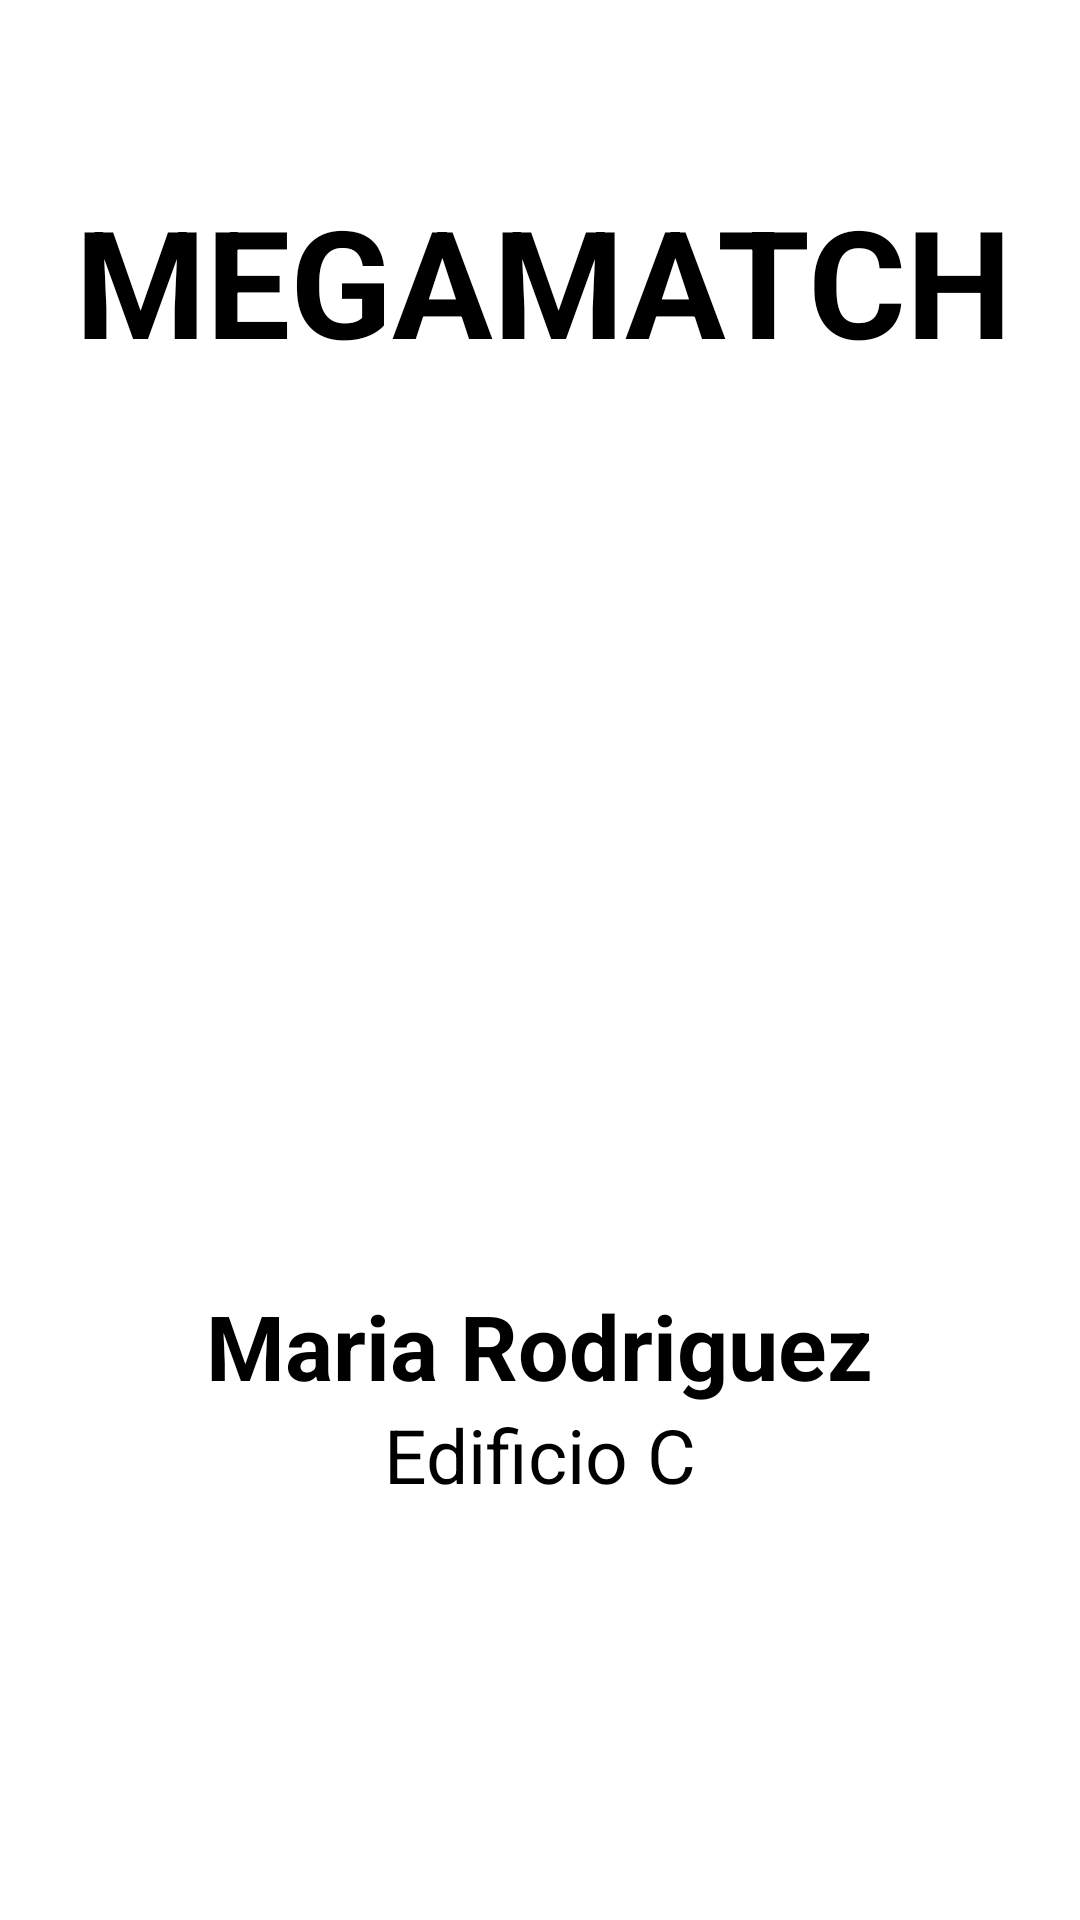

Produce the Android XML layout that renders to this screen, including the resource entries it uses.
<!-- AndroidManifest.xml: application theme Theme.Matchuax -->
<!-- res/layout/activity_megamatch.xml -->
<?xml version="1.0" encoding="utf-8"?>
<androidx.constraintlayout.widget.ConstraintLayout xmlns:android="http://schemas.android.com/apk/res/android"
    xmlns:app="http://schemas.android.com/apk/res-auto"
    xmlns:tools="http://schemas.android.com/tools"
    android:layout_width="match_parent"
    android:layout_height="match_parent"
    tools:context=".Megamatch">

    <TextView
        android:id="@+id/editTextText"
        android:layout_width="377dp"
        android:layout_height="91dp"
        android:layout_marginTop="60dp"
        android:autofillHints=""
        android:ems="10"
        android:inputType="text"
        android:text="@string/megamatch"
        android:textAlignment="center"
        android:textSize="50dp"
        android:textStyle="bold"
        app:layout_constraintEnd_toEndOf="parent"
        app:layout_constraintHorizontal_bias="0.47"
        app:layout_constraintStart_toStartOf="parent"
        app:layout_constraintTop_toTopOf="parent"
        tools:ignore="LabelFor" />

    <ImageView
        android:id="@+id/match_foto"
        android:layout_width="377dp"
        android:layout_height="537dp"
        app:layout_constraintBottom_toBottomOf="parent"
        app:layout_constraintEnd_toEndOf="parent"
        app:layout_constraintHorizontal_bias="0.47"
        app:layout_constraintStart_toStartOf="parent"
        app:layout_constraintTop_toTopOf="parent"
        app:layout_constraintVertical_bias="0.252"
        app:srcCompat="@drawable/maria"
        android:contentDescription="@string/maria" />

    <TextView
        android:id="@+id/match_nombre"
        android:layout_width="254dp"
        android:layout_height="48dp"
        android:text="@string/maria_rodriguez"
        android:textAlignment="center"
        android:textSize="30dp"
        android:textStyle="bold"
        app:layout_constraintBottom_toTopOf="@+id/matchchat"
        app:layout_constraintEnd_toEndOf="parent"
        app:layout_constraintHorizontal_bias="0.496"
        app:layout_constraintStart_toStartOf="parent"
        app:layout_constraintTop_toTopOf="parent"
        app:layout_constraintVertical_bias="0.902"
        tools:ignore="MissingConstraints" />

    <TextView
        android:id="@+id/building"
        android:layout_width="254dp"
        android:layout_height="48dp"
        android:layout_marginBottom="124dp"
        android:text="@string/edificio_c"
        android:textAlignment="center"
        android:textSize="25sp"
        app:layout_constraintBottom_toBottomOf="parent"
        app:layout_constraintEnd_toEndOf="parent"
        app:layout_constraintStart_toStartOf="parent"
        tools:ignore="MissingConstraints" />

    <ImageView
        android:id="@+id/matchchat"
        android:layout_width="119dp"
        android:layout_height="101dp"
        android:layout_marginBottom="16dp"
        app:layout_constraintBottom_toBottomOf="parent"
        app:layout_constraintEnd_toEndOf="parent"
        app:layout_constraintStart_toStartOf="parent"
        app:srcCompat="@drawable/chat"
        android:contentDescription="@string/chat" />

    <ImageButton
        android:id="@+id/atras"
        android:layout_width="50dp"
        android:layout_height="50dp"
        android:layout_marginTop="8dp"
        android:background="@color/white"
        android:contentDescription="@string/atras"
        android:scaleType="fitCenter"
        app:layout_constraintEnd_toEndOf="parent"
        app:layout_constraintHorizontal_bias="0.044"
        app:layout_constraintStart_toStartOf="parent"
        app:layout_constraintTop_toTopOf="parent"
        app:srcCompat="@drawable/atras"
        tools:ignore="MissingConstraints" />


</androidx.constraintlayout.widget.ConstraintLayout>
<!-- resources referenced by this layout -->
<resources>
  <color name="white">#FFFFFFFF</color>
  <!-- drawable maria: jpg bitmap (drawable, 112546 bytes) -->
  <string name="atras">Atrás</string>
  <string name="chat">chat</string>
  <string name="edificio_c">Edificio C</string>
  <string name="maria">María</string>
  <string name="maria_rodriguez">Maria Rodriguez</string>
  <string name="megamatch">MEGAMATCH</string>
</resources>
